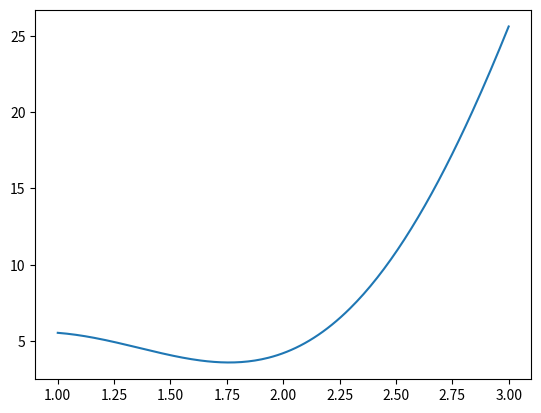

Write the Python code that produced this figure.
import numpy as np
import math
import matplotlib.pyplot as plt


def phi(x):
    return x * x - 2 * x + 1


def complicated_func(x):
    return x * x * x + 5 * math.sin(2 * x)


def golds_search(phi, a, b, delta, epsilon):
    '''
        黄金分割法，p15
    :param phi: 目标函数
    :param a:   做端点
    :param b:   右端点
    :param delta:   参数
    :param epsilon: 参数
    :return:
    '''
    # 初始参数
    G = np.zeros((1000, 4))
    t = (math.sqrt(5) - 1) / 2
    h = b - a
    phia = phi(a)
    phib = phi(b)
    p = a + (1 - t) * h
    q = a + t * h
    phip = phi(p)
    phiq = phi(q)
    # 记录参数G
    k = 0
    G[k, :] = [a, p, q, b]
    while abs(phip - phiq) > epsilon or h > delta:
        if phip < phiq:
            b = q
            phiq = phip
            q = p
            p = a + (1 - t) * (b - a)
            phip = phi(p)
        else:
            a = p
            phip = phiq
            p = q
            q = a + t * (b - a)
            phiq = phi(q)
        k = k + 1
        h = b - a
        G[k, :] = [a, p, q, b]
        print(k)
    if phip <= phiq:
        min_value = phip
        min_point = p
    else:
        min_value = phiq
        min_point = q
    return min_point, min_value


if __name__ == '__main__':
    x = np.linspace(1, 3, 200)

    # plt.plot(x, phi(x))
    # plt.show()
    # result = golds_search(phi, float(-2), float(2), 0.001, 0.001)

    y = []
    index = 0
    for i in x:
        y.append(complicated_func(x[index]))
        index += 1
    plt.plot(x, y)
    plt.show()
    result = golds_search(complicated_func, float(1), float(3), 0.001, 0.001)
    print(result)
